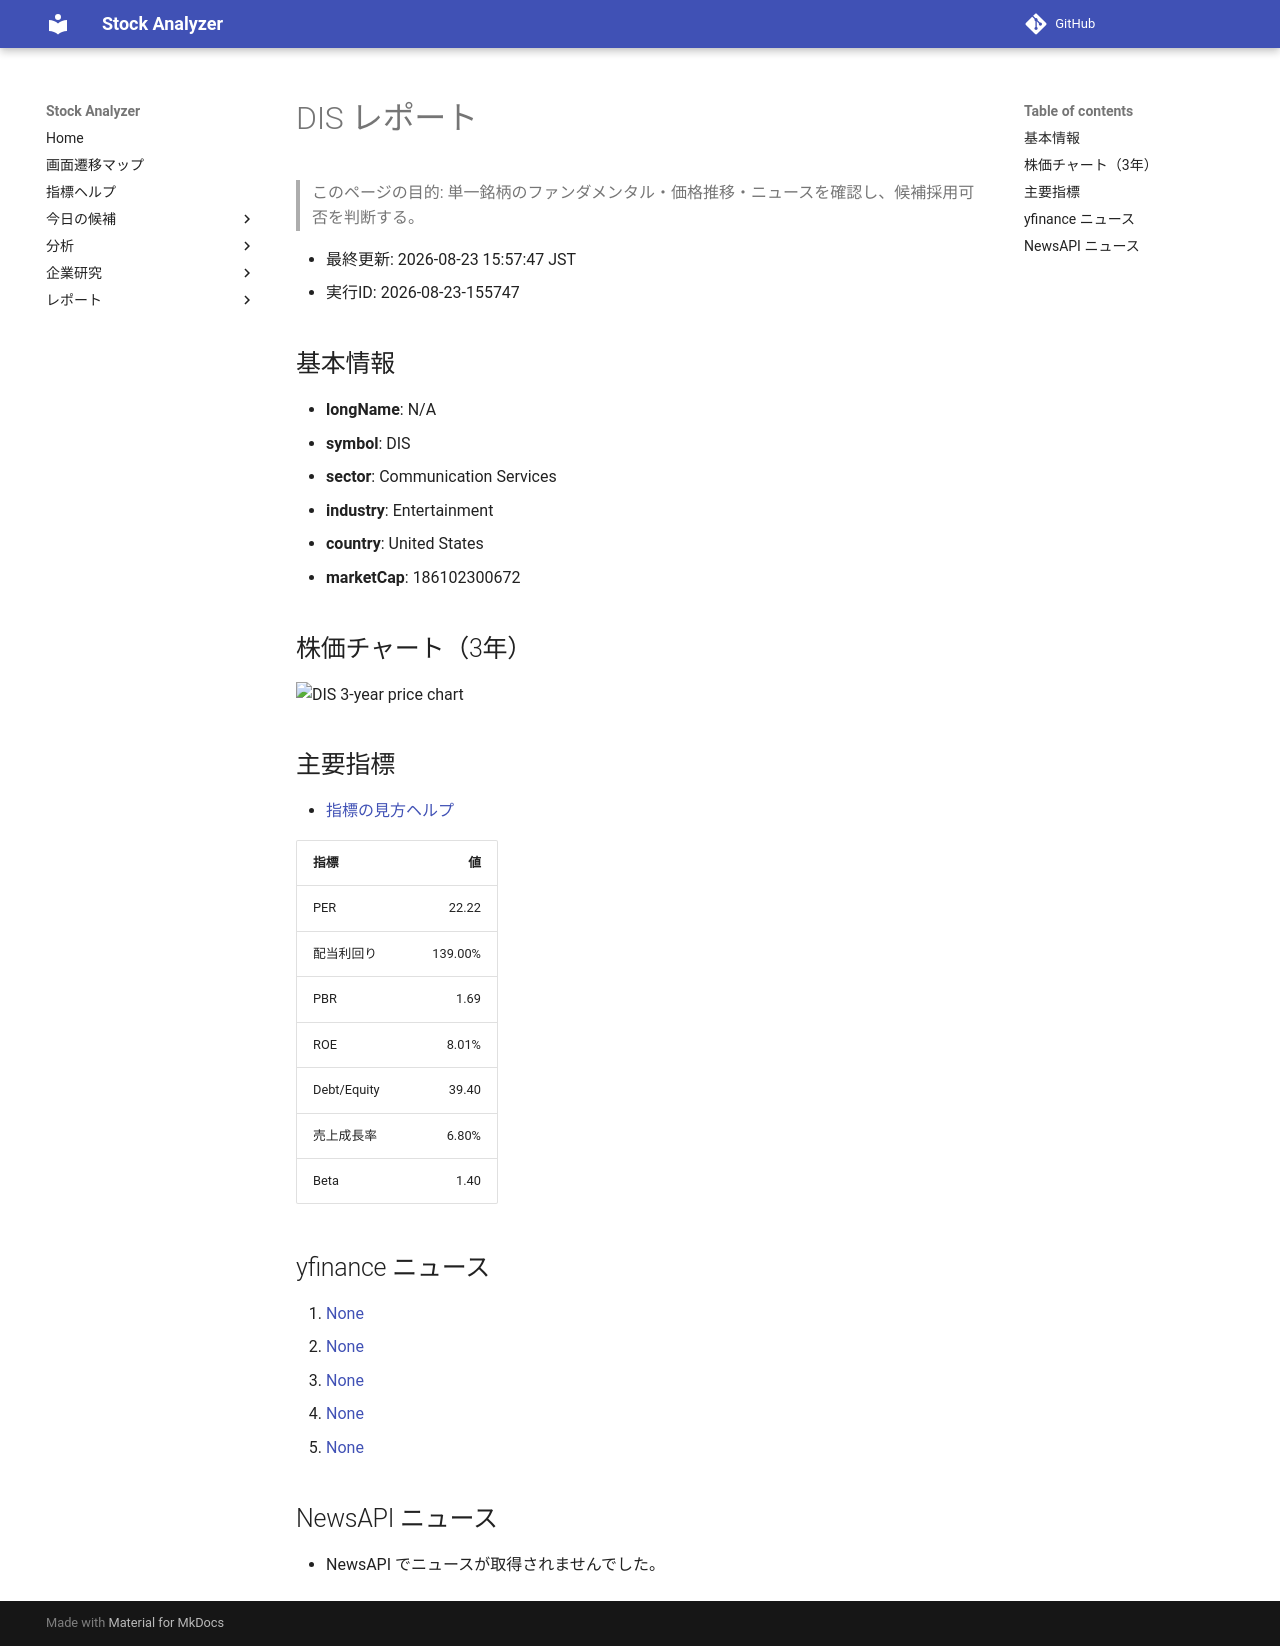

repository: Yumi-note/Making-APP · page: reports/2026-08-23/155747/DIS/index.html · generator: mkdocs

# DIS レポート

> このページの目的: 単一銘柄のファンダメンタル・価格推移・ニュースを確認し、候補採用可否を判断する。

- 最終更新: 2026-08-23 15:57:47 JST
- 実行ID: 2026-08-23-155747

## 基本情報

- **longName**: N/A
- **symbol**: DIS
- **sector**: Communication Services
- **industry**: Entertainment
- **country**: United States
- **marketCap**: 186102300672

## 株価チャート（3年）

![DIS 3-year price chart](DIS_3y.png)

## 主要指標

- [指標の見方ヘルプ](../../../../indicators.md)

| 指標 | 値 |
|---|---:|
| PER | 22.22 |
| 配当利回り | 139.00% |
| PBR | 1.69 |
| ROE | 8.01% |
| Debt/Equity | 39.40 |
| 売上成長率 | 6.80% |
| Beta | 1.40 |

## yfinance ニュース

1. [None](None)
2. [None](None)
3. [None](None)
4. [None](None)
5. [None](None)

## NewsAPI ニュース

- NewsAPI でニュースが取得されませんでした。
